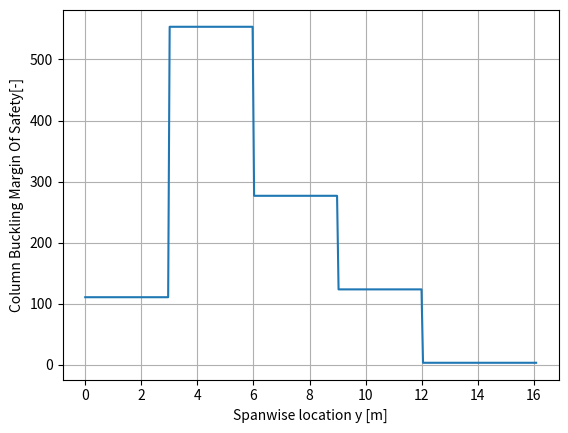

Recreate this plot in Python.
import numpy as np
import scipy as sp
import matplotlib.pyplot as plt

b=32.1632/2
def stress_at_location(Moment, y_distance_of_stringer, Ixx):
    return Moment*y_distance_of_stringer/Ixx

def column_buckling(stringer_length, Boundry_condition, I, A, E):
    stress_crit=Boundry_condition*np.pi**2*E*I/stringer_length**2/A
    return stress_crit

#stringer center of area
#ratio is L/B where L is the stringer part that is parallel to the x-axis and B is the stringer length 
def stringer_Ixx(area, ratio, thickness):
    L=area/(thickness*(1+1/ratio))
    B=L/ratio
    x_bar=B**2*thickness/(2*area)
    I_xx=1/12*L*thickness**3+L*thickness*x_bar**2+1/12*thickness*B**3+thickness*B*(B-x_bar)**2
    return I_xx

#Code to check safety factors across length of beam
ribs= [0, 3, 6, 9, 12] #rib locations along span of beam
normal_stresses=[5*10**9,10**9,2*10**9,4*10**9,5*10**9] #max normal stress for each segment

#here you can change the parameters of the stringers along the section

stringer_area=[0.005,0.005,0.005,0.005,0.005] #area of each stringer in m^2
stringer_ratios=[1.2,1.2,1.2,1.3,1.3]  #ratio is L/B where L is the stringer part that is parallel to the x-axis and B is the stringer length 
stringer_thicknesses=[0.001,0.001,0.001,0.001,0.001] #m 

def column_buckling_along(ribs,normal_stresses,stringer_area,stringer_ratios,stringer_thicknesses):
    output=[]
    x_data=[0]
    for i in range(len(ribs)):
        if i == len(ribs) - 1:
            boundary_condition = 0.25
            length=b-ribs[-1]
        else:
            boundary_condition = 4
            length=ribs[i+1]-ribs[i]
        x_data.append(length+x_data[-1])
        I_xx=stringer_Ixx(stringer_area[i], stringer_ratios[i], stringer_thicknesses[i])
        value=column_buckling(length, boundary_condition, I_xx, stringer_area[i], E=72.4*10**9)
        output.append(value/normal_stresses[i]) #returns buckling safety factor
        print(length)
    x_data.pop(-1)
    graph = sp.interpolate.interp1d(x_data,output,kind="previous",bounds_error=False,fill_value=(output[0], output[-1]))
    x_plot = np.linspace(0, b, 300)
    sf_plot = graph(x_plot)
    plt.plot(x_plot, sf_plot)
    plt.xlabel("Spanwise location y [m]")
    plt.ylabel("Column Buckling Margin Of Safety[-]")
    plt.grid(True)
    plt.show()


column_buckling_along(ribs,normal_stresses,stringer_area,stringer_ratios,stringer_thicknesses) #


